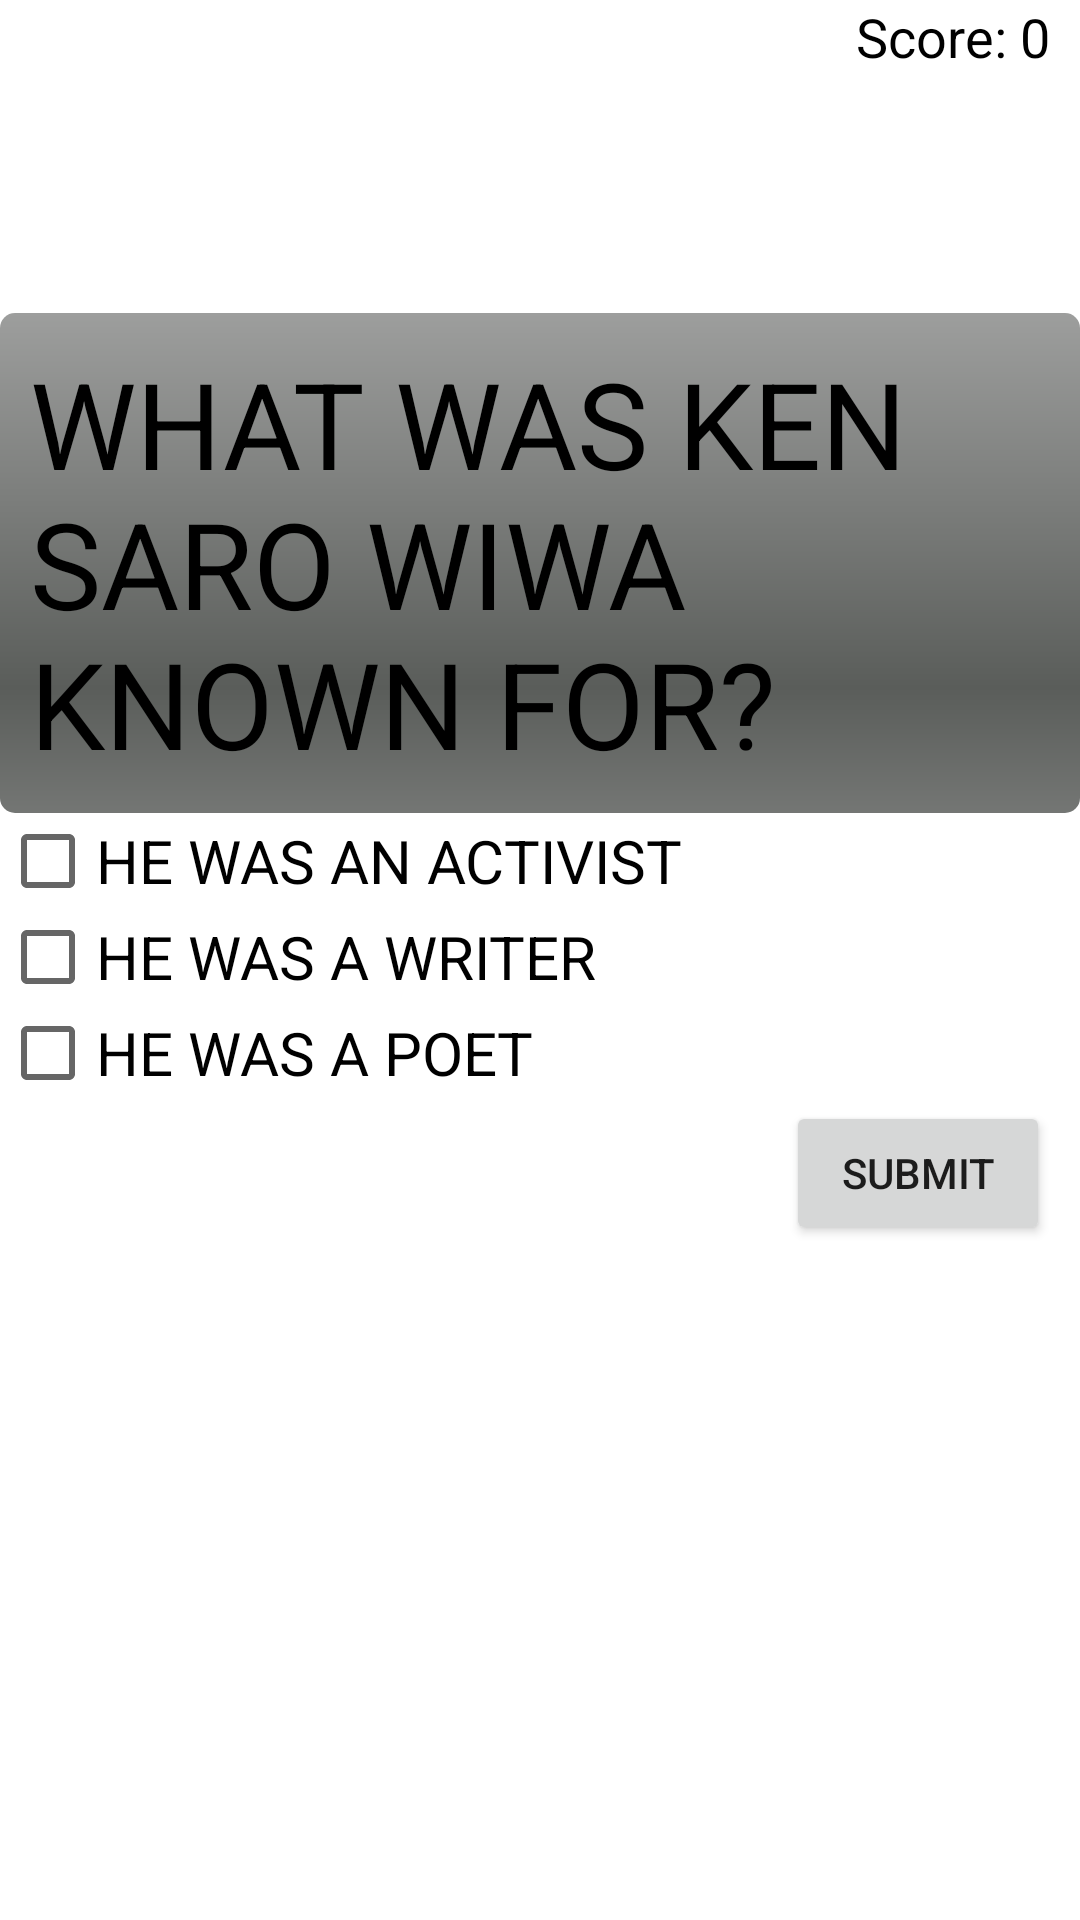

Produce the Android XML layout that renders to this screen, including the resource entries it uses.
<!-- AndroidManifest.xml: application theme AppTheme -->
<!-- res/layout/activity_main7.xml -->
<?xml version="1.0" encoding="utf-8"?>
<LinearLayout xmlns:android="http://schemas.android.com/apk/res/android"
    xmlns:app="http://schemas.android.com/apk/res-auto"
    xmlns:tools="http://schemas.android.com/tools"
    android:layout_width="match_parent"
    android:layout_height="match_parent"
    android:background="@android:color/background_light"
    android:orientation="vertical"
    tools:context="com.example.gilbertisu.quizapp.MainActivity">


    <ScrollView
        android:layout_width="match_parent"
        android:layout_height="match_parent">

        <LinearLayout
            android:layout_width="match_parent"
            android:layout_height="wrap_content"
            android:orientation="vertical"
            android:gravity="right">

            <LinearLayout
                android:layout_width="wrap_content"
                android:layout_height="wrap_content"
                android:layout_marginRight="10dp"
                android:orientation="horizontal">

                <TextView
                    android:layout_width="wrap_content"
                    android:layout_height="wrap_content"
                    android:text="Score: "
                    android:textColor="#000000"
                    android:textSize="18sp" />

                <TextView
                    android:id="@+id/score5"
                    android:layout_width="wrap_content"
                    android:layout_height="wrap_content"
                    android:text="0"
                    android:textColor="#000000"
                    android:textSize="18sp" />


            </LinearLayout>

            <TextView
                android:id="@+id/textView"
                android:layout_width="match_parent"
                android:layout_height="wrap_content"
                android:layout_alignParentLeft="true"
                android:layout_alignParentStart="true"
                android:layout_alignParentTop="true"
                android:layout_marginTop="80dp"
                android:background="@android:drawable/progress_horizontal"
                android:padding="10dp"
                android:text="WHAT WAS KEN SARO WIWA KNOWN FOR?"
                android:textColor="@android:color/black"
                android:textSize="40sp" />


            <CheckBox
                android:id="@+id/cb01"
                android:layout_width="match_parent"
                android:layout_height="wrap_content"
                android:text="HE WAS AN ACTIVIST "
                android:textSize="20sp" />

            <CheckBox
                android:id="@+id/cb02"
                android:layout_width="match_parent"
                android:layout_height="wrap_content"
                android:text="HE WAS A WRITER"
                android:textSize="20sp" />

            <CheckBox
                android:id="@+id/cb03"
                android:layout_width="match_parent"
                android:layout_height="wrap_content"
                android:text="HE WAS A POET"
                android:textSize="20sp" />

            <Button
                android:id="@+id/submit4"
                android:layout_width="wrap_content"
                android:layout_height="wrap_content"
                android:layout_gravity="right"
                android:layout_marginRight="10dp"
                android:onClick="next2"
                android:text="Submit" />
        </LinearLayout>
    </ScrollView>

</LinearLayout>
<!-- resources referenced by this layout -->
<resources>
  <style name="AppTheme" parent="Theme.AppCompat.Light.DarkActionBar">
          
          <item name="colorPrimary">#228B22</item>
          <item name="colorPrimaryDark">#000000</item>
          <item name="colorAccent">@color/colorAccent</item>
      </style>
  <!-- not gathered from this repository: default colours our renderer supplied (Android Studio template values) -->
  <color name="colorAccent">#FF03DAC5</color>
</resources>
